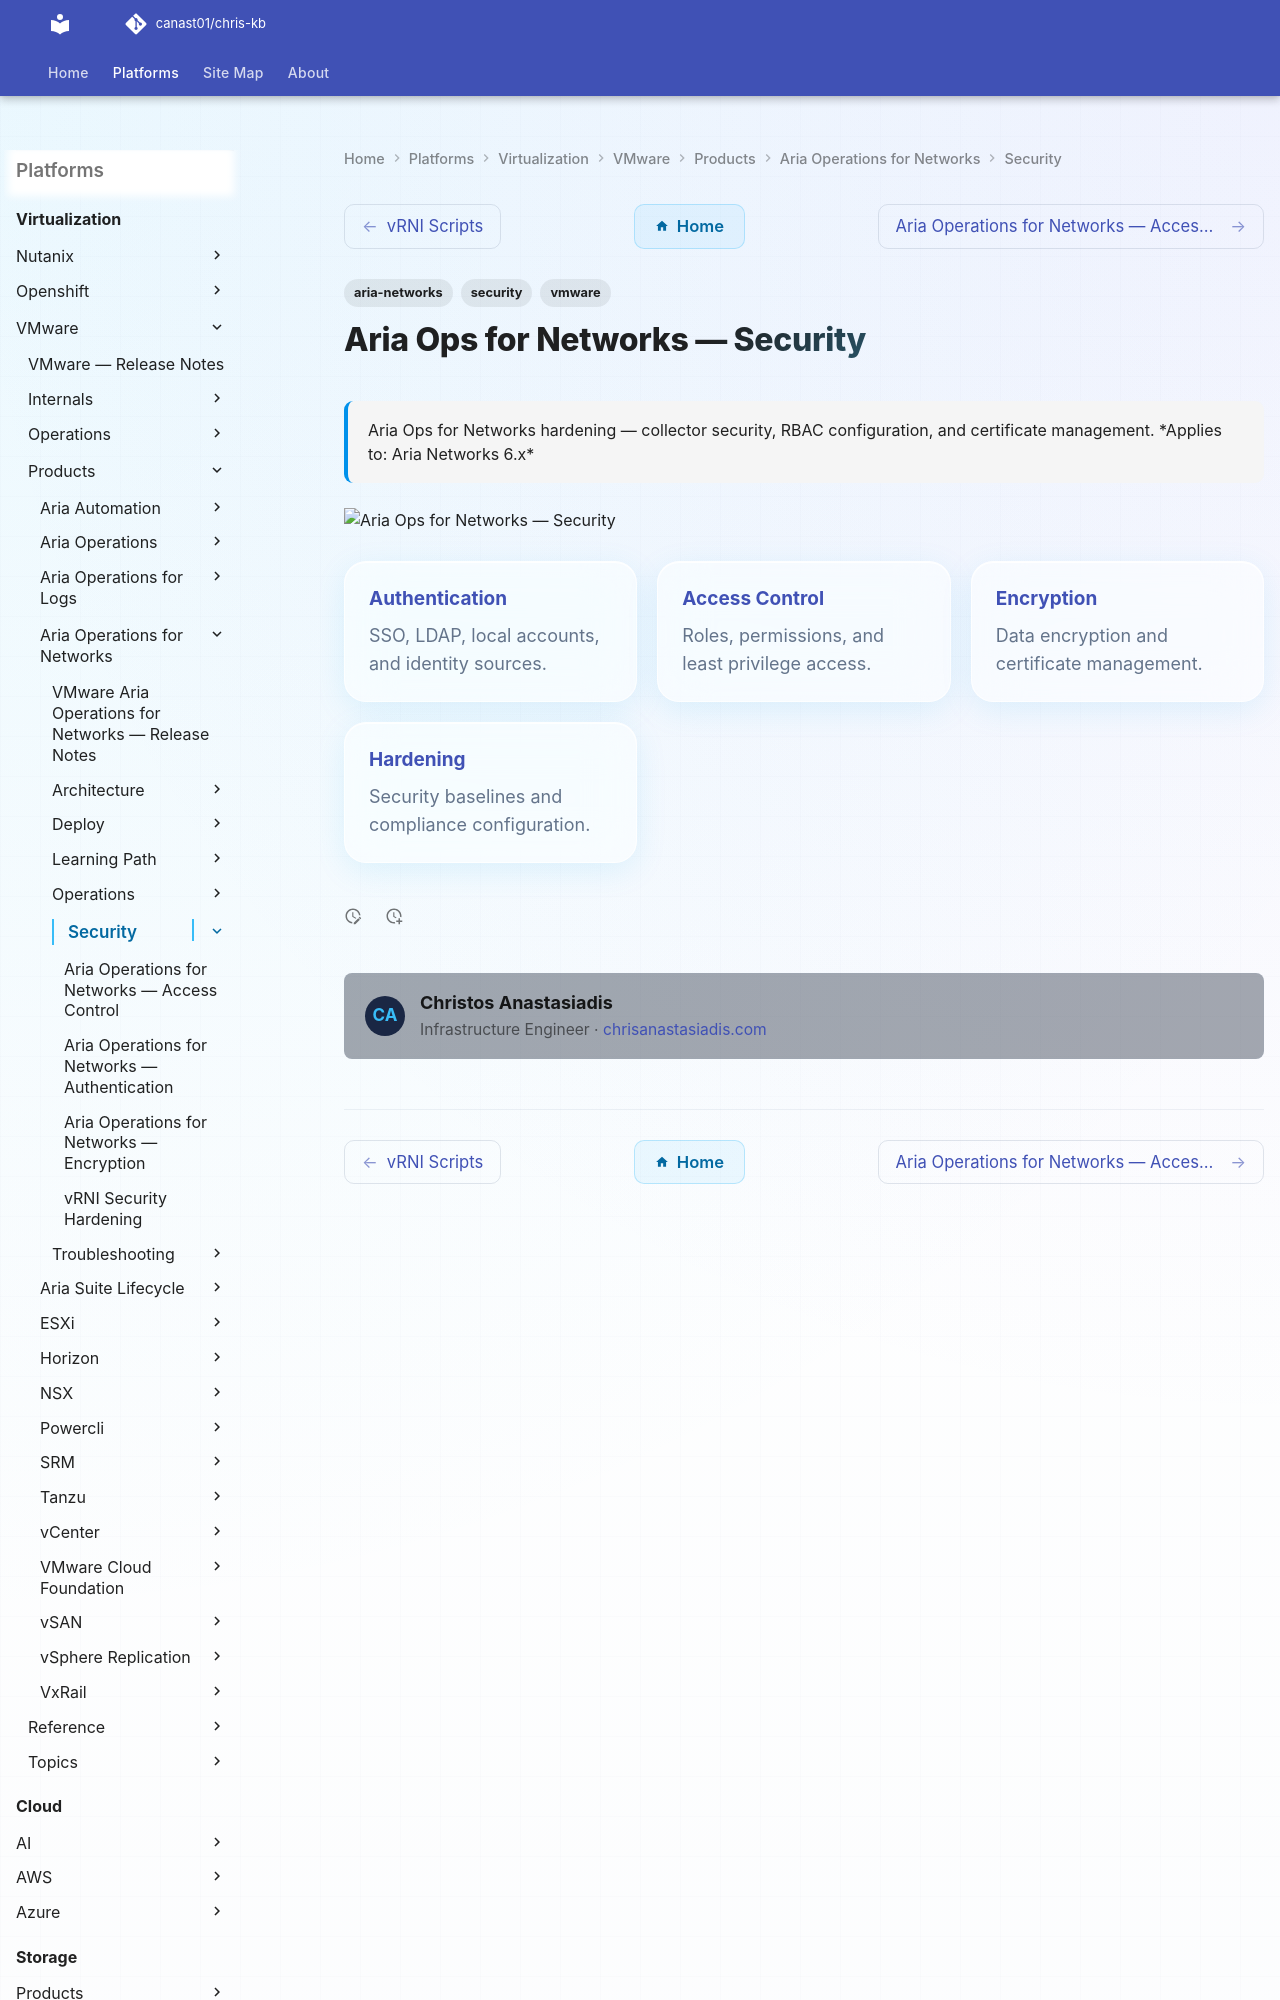

repository: canast01/chris-kb · page: virtualization/vmware/products/aria-operations-for-networks/security/index.html · generator: mkdocs

---
tags:
  - aria-networks
  - security
  - vmware
description: "Aria Ops for Networks hardening — collector security, RBAC configuration, and certificate management."
---
# Aria Ops for Networks — Security

<div class="kb-summary">
Aria Ops for Networks hardening — collector security, RBAC configuration, and certificate management.
